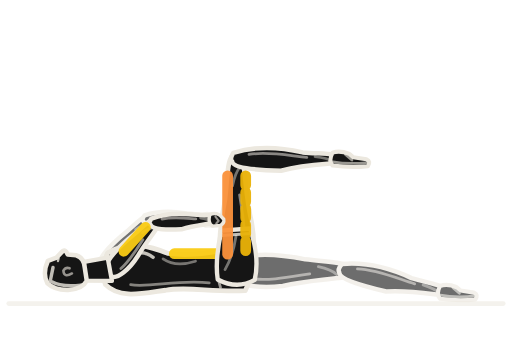
t = 0.00 s
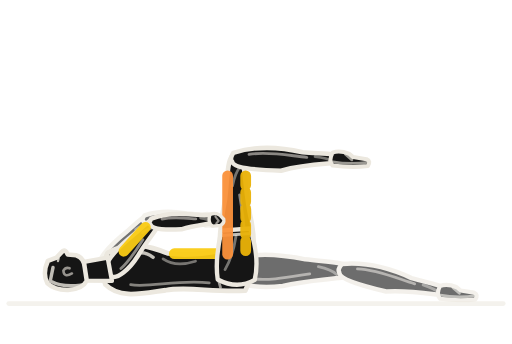
t = 1.04 s
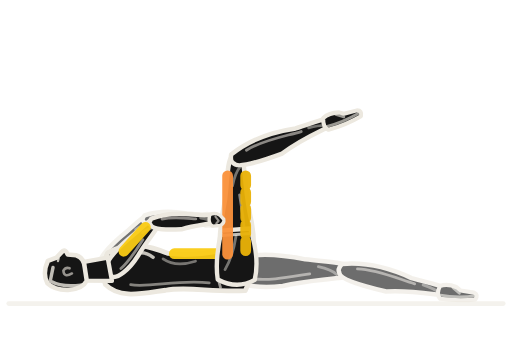
t = 2.01 s
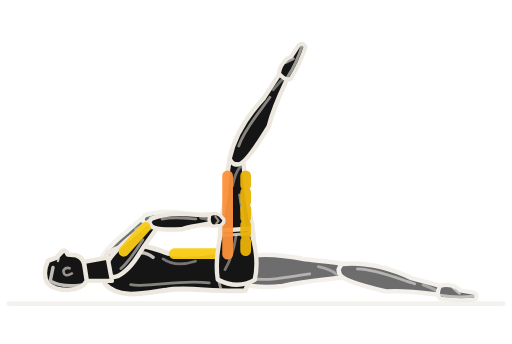
t = 2.99 s
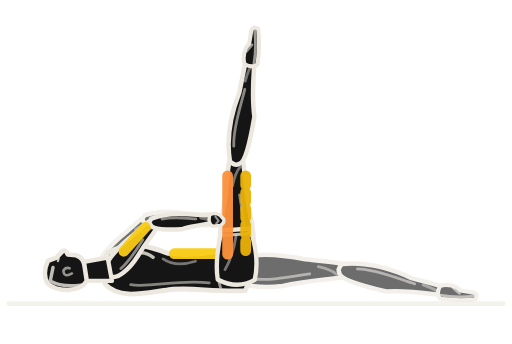
t = 3.96 s
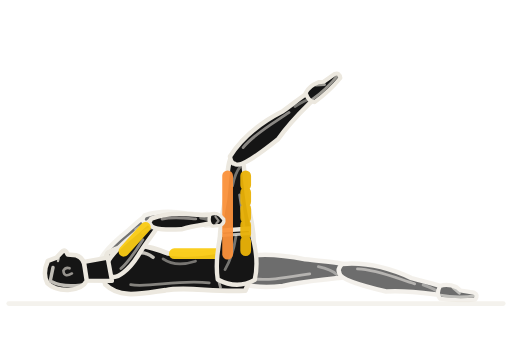
t = 5.01 s

The animated SVG that drew these frames (rendered in a browser with its animation timeline set to each time). Animation: 4 SMIL elements (animate=1,animateTransform=3); one cycle of 6.00 s, repeats indefinitely.

<svg role="img" aria-label="옆에서 본 아스클링 익스텐더 동작 반복 애니메이션" viewBox="37 60 119 80" xmlns="http://www.w3.org/2000/svg" width="512" height="512" color="rgb(236, 232, 223)" data-duration="6" data-sample-fps="20"><title>아스클링 익스텐더</title><desc>GYM articulated exercise illustration. Original parametric geometry; visual reference: Workout Guide by Bryl Lim / Everkinetic (https://bryllim.github.io/workout-guide/exercises/). 20 samples/second plus phase boundaries; native SVG interpolates between solver samples. Approximate exercise demonstration.</desc><g><path fill="none" stroke="rgb(236, 232, 223)" stroke-width="1.1" stroke-linecap="round" stroke-linejoin="round" d="M39 130.6 L154 130.6" opacity="0.55"/><path fill="none" stroke="rgb(236, 232, 223)" stroke-width="1.6" stroke-linecap="round" stroke-linejoin="round" d=""/><path fill="none" stroke="rgb(236, 232, 223)" stroke-width="4" stroke-linecap="round" stroke-linejoin="round" d=""/><g data-part="freeweight" display="none"/></g><g opacity="0.09"/><g data-renderer="articulated-v1"><g data-part="far-limbs"><g data-part="far-leg" opacity=".62"><g data-part="far-leg-thigh" transform="translate(92.000 123.000)"><g data-frame="rotation" transform="rotate(0.000)"><path fill="rgb(21, 21, 21)" stroke="rgb(236, 232, 223)" stroke-width="1.05" stroke-linecap="round" stroke-linejoin="round" d="M-0.800 -2.373 C3.000 -4.234 9.000 -4.100 16.000 -2.688 C20.500 -2.150 24.500 -2.150 25.550 -1.183 Q26.100 0.000 25.350 1.397 C19.750 2.215 16.250 2.150 10.750 3.526 C5.000 4.124 -0.800 3.431 -1.050 0.912 Q-1.650 0.000 -0.800 -2.373 Z"/><path fill="none" stroke="rgb(236, 232, 223)" stroke-width="0.65" opacity="0.54" stroke-linecap="round" stroke-linejoin="round" d="M3.000 1.752 C7.500 2.460 13.000 1.290 17.000 0.688"/><path fill="none" stroke="rgb(236, 232, 223)" stroke-width="0.65" opacity="0.45" stroke-linecap="round" stroke-linejoin="round" d="M19.000 -0.968 Q22.000 -0.322 23.250 0.817"/></g></g><g data-part="far-leg-shin" transform="translate(117.000 123.000)"><g data-frame="rotation" transform="rotate(11.768)"><path fill="rgb(21, 21, 21)" stroke="rgb(236, 232, 223)" stroke-width="1.05" stroke-linecap="round" stroke-linejoin="round" d="M-0.800 -1.463 C2.942 -2.610 8.826 -3.150 15.690 -1.563 C20.103 -1.250 24.015 -1.250 25.065 -0.688 Q25.615 0.000 24.865 0.813 C19.367 1.288 15.935 1.250 10.542 2.709 C4.903 2.542 -0.800 2.115 -1.050 0.563 Q-1.650 0.000 -0.800 -1.463 Z"/><path fill="none" stroke="rgb(236, 232, 223)" stroke-width="0.65" opacity="0.54" stroke-linecap="round" stroke-linejoin="round" d="M2.942 -1.080 C7.355 -1.890 12.748 -0.750 16.670 -0.400"/><path fill="none" stroke="rgb(236, 232, 223)" stroke-width="0.65" opacity="0.45" stroke-linecap="round" stroke-linejoin="round" d="M18.632 -0.563 Q21.573 -0.188 22.799 0.475"/></g></g><g data-part="far-leg-shoe" transform="translate(141.000 128.000)"><g data-frame="rotation" transform="rotate(0.000)"><path fill="rgb(21, 21, 21)" stroke="rgb(236, 232, 223)" stroke-width="0.95" stroke-linecap="round" stroke-linejoin="round" d="M-1.7 -1.5 Q0 -2.1 2.2 -1.2 L3.1 -.45 L6.2 .05 Q7.3 .55 6.5 1.65 Q2.6 2.1 -1.7 1.5 Q-2.7 .5 -1.7 -1.5 Z"/><path fill="none" stroke="rgb(236, 232, 223)" stroke-width="0.65" opacity="0.62" stroke-linecap="round" stroke-linejoin="round" d="M-1.65 .65 Q2.1 1.3 6.5 .8 M1.3 -1.1 L2.8 .2"/></g></g></g><g data-part="far-arm" opacity=".6"><g data-part="far-arm-upper" transform="translate(61.400 122.300)"><g data-frame="rotation" transform="rotate(-48.187)"><path fill="rgb(21, 21, 21)" stroke="rgb(236, 232, 223)" stroke-width="1.05" stroke-linecap="round" stroke-linejoin="round" d="M-0.800 -1.593 C1.800 -2.842 5.400 -2.550 9.600 -1.875 C12.300 -1.500 14.500 -1.500 15.550 -0.825 Q16.100 0.000 15.350 0.975 C11.850 1.545 9.750 1.500 6.450 2.193 C3.000 2.768 -0.800 2.303 -1.050 0.613 Q-1.650 0.000 -0.800 -1.593 Z"/><path fill="none" stroke="rgb(236, 232, 223)" stroke-width="0.65" opacity="0.54" stroke-linecap="round" stroke-linejoin="round" d="M1.800 1.176 C4.500 1.530 7.800 0.900 10.200 0.480"/><path fill="none" stroke="rgb(236, 232, 223)" stroke-width="0.65" opacity="0.45" stroke-linecap="round" stroke-linejoin="round" d="M11.400 -0.675 Q13.200 -0.225 13.950 0.570"/></g></g><g data-part="far-arm-forearm" transform="translate(71.401 111.120)"><g data-frame="rotation" transform="rotate(-0.492)"><path fill="rgb(21, 21, 21)" stroke="rgb(236, 232, 223)" stroke-width="1.05" stroke-linecap="round" stroke-linejoin="round" d="M-0.800 -1.053 C1.680 -1.879 5.040 -2.150 8.960 -1.400 C11.480 -1.120 13.500 -1.120 14.550 -0.616 Q15.100 0.000 14.350 0.728 C11.060 1.154 9.100 1.120 6.020 1.849 C2.800 1.831 -0.800 1.523 -1.050 0.405 Q-1.650 0.000 -0.800 -1.053 Z"/><path fill="none" stroke="rgb(236, 232, 223)" stroke-width="0.65" opacity="0.54" stroke-linecap="round" stroke-linejoin="round" d="M1.680 -0.778 C4.200 -1.290 7.280 -0.672 9.520 -0.358"/><path fill="none" stroke="rgb(236, 232, 223)" stroke-width="0.65" opacity="0.45" stroke-linecap="round" stroke-linejoin="round" d="M10.640 -0.504 Q12.320 -0.168 13.020 0.426"/></g></g><g data-part="far-arm-hand" transform="translate(85.400 111.000)"><g data-frame="rotation" transform="rotate(-0.492)"><path fill="rgb(21, 21, 21)" stroke="rgb(236, 232, 223)" stroke-width="0.8" stroke-linecap="round" stroke-linejoin="round" d="M-1.2 -1.15 Q.1 -1.65 1.2 -.85 L2 .1 Q2.1 1.1 1.1 1.5 L-.7 1.55 Q-1.8 1 -1.2 -1.15 Z"/><path fill="none" stroke="rgb(236, 232, 223)" stroke-width="0.5" opacity="0.6" stroke-linecap="round" stroke-linejoin="round" d="M.1 -.6 L.8 .4 L.2 1"/></g></g></g></g><g data-part="torso-layer"><g data-part="torso" transform="translate(92.000 123.000)"><g data-frame="rotation" transform="rotate(180.000)"><path fill="rgb(21, 21, 21)" stroke="rgb(236, 232, 223)" stroke-width="1.12" stroke-linecap="round" stroke-linejoin="round" d="M-2.000 -4.600 C5.800 -5.000 11.600 -3.550 16.530 -4.500 C22.330 -5.300 27.200 -6.500 30.500 -3.200 Q31.900 0.000 30.000 4.200 C24.650 7.250 19.720 5.600 15.950 4.050 C9.570 3.250 5.220 4.650 -1.500 5.350 Q-5.200 2.100 -2.000 -4.600 Z"/><path fill="none" stroke="rgb(236, 232, 223)" stroke-width="0.65" opacity="0.52" stroke-linecap="round" stroke-linejoin="round" d="M6.380 -2.800 C13.340 -1.900 20.590 -4.000 24.650 -3.200"/><path fill="none" stroke="rgb(236, 232, 223)" stroke-width="0.8" opacity="0.82" stroke-linecap="round" stroke-linejoin="round" d="M26.390 1.500 Q23.200 5.900 19.430 3.150"/><path fill="none" stroke="rgb(236, 232, 223)" stroke-width="0.65" opacity="0.46" stroke-linecap="round" stroke-linejoin="round" d="M17.110 2.800 Q14.210 0.800 9.570 2.250"/><path fill="none" stroke="rgb(236, 232, 223)" stroke-width="0.65" opacity="0.64" stroke-linecap="round" stroke-linejoin="round" d="M3.770 -3.800 Q5.220 0.000 3.770 4.150"/></g></g><path fill="none" stroke="rgb(148, 163, 184)" stroke-width="2.5" stroke-linecap="round" opacity="0" d="M89.10 126.60 L79.53 126.60"/><path fill="none" stroke="rgb(148, 163, 184)" stroke-width="2.5" stroke-linecap="round" opacity="0" d="M78.95 126.50 L68.80 126.50"/><path fill="none" stroke="rgb(148, 163, 184)" stroke-width="2.5" stroke-linecap="round" opacity="0" d="M67.93 127.00 L63.00 127.00"/><path fill="none" stroke="rgb(250, 204, 21)" stroke-width="2.5" stroke-linecap="round" opacity="0.95" d="M87.65 119.00 L77.50 119.00" stroke-dasharray="none"/><path fill="none" stroke="rgb(148, 163, 184)" stroke-width="2.5" stroke-linecap="round" opacity="0" d="M73.15 119.00 L65.32 119.00"/></g><g data-part="near-leg-layer"><g data-part="near-leg"><g data-part="near-leg-thigh" transform="translate(92.000 123.000)"><g data-frame="rotation" transform="rotate(-90.000)"><path fill="rgb(21, 21, 21)" stroke="rgb(236, 232, 223)" stroke-width="1.05" stroke-linecap="round" stroke-linejoin="round" d="M-0.800 -2.632 C3.120 -4.698 9.360 -4.100 16.640 -2.688 C21.320 -2.150 25.500 -2.150 26.550 -1.183 Q27.100 0.000 26.350 1.397 C20.540 2.215 16.900 2.150 11.180 3.526 C5.200 4.576 -0.800 3.807 -1.050 1.012 Q-1.650 0.000 -0.800 -2.632 Z"/><path fill="none" stroke="rgb(236, 232, 223)" stroke-width="0.65" opacity="0.54" stroke-linecap="round" stroke-linejoin="round" d="M3.120 1.944 C7.800 2.460 13.520 1.290 17.680 0.688"/><path fill="none" stroke="rgb(236, 232, 223)" stroke-width="0.65" opacity="0.45" stroke-linecap="round" stroke-linejoin="round" d="M19.760 -0.968 Q22.880 -0.322 24.180 0.817"/></g></g><g data-part="near-leg-shin" transform="translate(92.000 97.000)"><g data-frame="rotation" transform="rotate(0.000)"><path fill="rgb(21, 21, 21)" stroke="rgb(236, 232, 223)" stroke-width="1.05" stroke-linecap="round" stroke-linejoin="round" d="M-0.800 -1.463 C2.880 -2.610 8.640 -3.150 15.360 -1.563 C19.680 -1.250 23.500 -1.250 24.550 -0.688 Q25.100 0.000 24.350 0.813 C18.960 1.288 15.600 1.250 10.320 2.709 C4.800 2.542 -0.800 2.115 -1.050 0.563 Q-1.650 0.000 -0.800 -1.463 Z"/><path fill="none" stroke="rgb(236, 232, 223)" stroke-width="0.65" opacity="0.54" stroke-linecap="round" stroke-linejoin="round" d="M2.880 -1.080 C7.200 -1.890 12.480 -0.750 16.320 -0.400"/><path fill="none" stroke="rgb(236, 232, 223)" stroke-width="0.65" opacity="0.45" stroke-linecap="round" stroke-linejoin="round" d="M18.240 -0.563 Q21.120 -0.188 22.320 0.475"/><animateTransform attributeName="transform" values="0;0;-0.068;-0.267;-0.595;-1.045;-1.613;-2.296;-3.088;-3.985;-4.981;-6.074;-7.258;-8.528;-9.88;-11.31;-12.813;-14.383;-16.018;-17.712;-19.461;-21.259;-23.104;-24.989;-26.91;-28.864;-30.845;-32.849;-34.87;-36.906;-38.951;-41;-43.049;-45.094;-47.13;-49.151;-51.155;-53.136;-55.09;-57.011;-58.896;-60.741;-62.539;-64.288;-65.982;-67.617;-69.188;-70.69;-72.12;-73.472;-74.742;-75.926;-77.019;-78.015;-78.912;-79.704;-80.387;-80.955;-81.406;-81.733;-81.932;-82;-81.849;-81.406;-80.685;-79.704;-78.477;-77.018;-75.345;-73.472;-71.414;-69.188;-66.807;-64.288;-61.646;-58.897;-56.055;-53.136;-50.156;-47.129;-44.072;-41;-37.928;-34.871;-31.844;-28.864;-25.945;-23.103;-20.354;-17.712;-15.193;-12.813;-10.586;-8.528;-6.655;-4.982;-3.523;-2.296;-1.315;-0.595;-0.151;0" keyTimes="0;0.16667;0.175;0.18333;0.19167;0.2;0.20833;0.21667;0.225;0.23333;0.24167;0.25;0.25833;0.26667;0.275;0.28333;0.29167;0.3;0.30833;0.31667;0.325;0.33333;0.34167;0.35;0.35833;0.36667;0.375;0.38333;0.39167;0.4;0.40833;0.41667;0.425;0.43333;0.44167;0.45;0.45833;0.46667;0.475;0.48333;0.49167;0.5;0.50833;0.51667;0.525;0.53333;0.54167;0.55;0.55833;0.56667;0.575;0.58333;0.59167;0.6;0.60833;0.61667;0.625;0.63333;0.64167;0.65;0.65833;0.66667;0.675;0.68333;0.69167;0.7;0.70833;0.71667;0.725;0.73333;0.74167;0.75;0.75833;0.76667;0.775;0.78333;0.79167;0.8;0.80833;0.81667;0.825;0.83333;0.84167;0.85;0.85833;0.86667;0.875;0.88333;0.89167;0.9;0.90833;0.91667;0.925;0.93333;0.94167;0.95;0.95833;0.96667;0.975;0.98333;0.99167;1" dur="6s" repeatCount="indefinite" calcMode="linear" type="rotate"/></g></g><g data-part="near-leg-shoe" transform="translate(116.000 97.000)"><g data-frame="rotation" transform="rotate(0.000)"><path fill="rgb(21, 21, 21)" stroke="rgb(236, 232, 223)" stroke-width="0.95" stroke-linecap="round" stroke-linejoin="round" d="M-1.7 -1.5 Q0 -2.1 2.2 -1.2 L3.1 -.45 L6.2 .05 Q7.3 .55 6.5 1.65 Q2.6 2.1 -1.7 1.5 Q-2.7 .5 -1.7 -1.5 Z"/><path fill="none" stroke="rgb(236, 232, 223)" stroke-width="0.65" opacity="0.62" stroke-linecap="round" stroke-linejoin="round" d="M-1.65 .65 Q2.1 1.3 6.5 .8 M1.3 -1.1 L2.8 .2"/><animateTransform attributeName="transform" values="0;0;-0.074;-0.293;-0.653;-1.147;-1.771;-2.52;-3.389;-4.373;-5.468;-6.667;-7.966;-9.36;-10.844;-12.413;-14.063;-15.787;-17.581;-19.44;-21.359;-23.333;-25.358;-27.427;-29.536;-31.68;-33.854;-36.053;-38.272;-40.507;-42.751;-45;-47.249;-49.493;-51.728;-53.947;-56.146;-58.32;-60.464;-62.573;-64.642;-66.667;-68.641;-70.56;-72.419;-74.213;-75.938;-77.587;-79.156;-80.64;-82.034;-83.333;-84.533;-85.627;-86.611;-87.48;-88.229;-88.853;-89.347;-89.707;-89.926;-90;-89.834;-89.347;-88.557;-87.48;-86.133;-84.532;-82.696;-80.64;-78.382;-75.938;-73.325;-70.56;-67.66;-64.643;-61.523;-58.32;-55.049;-51.727;-48.372;-45;-41.628;-38.273;-34.951;-31.68;-28.477;-25.357;-22.34;-19.44;-16.675;-14.063;-11.618;-9.36;-7.304;-5.468;-3.867;-2.52;-1.443;-0.652;-0.166;0" keyTimes="0;0.16667;0.175;0.18333;0.19167;0.2;0.20833;0.21667;0.225;0.23333;0.24167;0.25;0.25833;0.26667;0.275;0.28333;0.29167;0.3;0.30833;0.31667;0.325;0.33333;0.34167;0.35;0.35833;0.36667;0.375;0.38333;0.39167;0.4;0.40833;0.41667;0.425;0.43333;0.44167;0.45;0.45833;0.46667;0.475;0.48333;0.49167;0.5;0.50833;0.51667;0.525;0.53333;0.54167;0.55;0.55833;0.56667;0.575;0.58333;0.59167;0.6;0.60833;0.61667;0.625;0.63333;0.64167;0.65;0.65833;0.66667;0.675;0.68333;0.69167;0.7;0.70833;0.71667;0.725;0.73333;0.74167;0.75;0.75833;0.76667;0.775;0.78333;0.79167;0.8;0.80833;0.81667;0.825;0.83333;0.84167;0.85;0.85833;0.86667;0.875;0.88333;0.89167;0.9;0.90833;0.91667;0.925;0.93333;0.94167;0.95;0.95833;0.96667;0.975;0.98333;0.99167;1" dur="6s" repeatCount="indefinite" calcMode="linear" type="rotate"/></g><animateTransform attributeName="transform" values="116.000 97.000;116.000 97.000;116.000 96.972;116.000 96.888;115.999 96.751;115.996 96.562;115.990 96.324;115.981 96.039;115.965 95.707;115.942 95.332;115.909 94.916;115.865 94.460;115.808 93.968;115.735 93.441;115.644 92.882;115.534 92.293;115.402 91.678;115.248 91.038;115.068 90.377;114.862 89.698;114.629 89.004;114.367 88.298;114.075 87.583;113.753 86.861;113.401 86.138;113.018 85.414;112.605 84.695;112.163 83.982;111.691 83.279;111.191 82.588;110.664 81.912;110.113 81.255;109.538 80.617;108.943 80.002;108.328 79.411;107.697 78.845;107.053 78.308;106.398 77.799;105.735 77.319;105.067 76.869;104.398 76.450;103.730 76.062;103.067 75.704;102.412 75.376;101.769 75.078;101.139 74.808;100.527 74.566;99.936 74.350;99.369 74.159;98.828 73.992;98.316 73.846;97.836 73.720;97.391 73.613;96.984 73.523;96.616 73.448;96.290 73.386;96.008 73.337;95.773 73.298;95.587 73.270;95.451 73.249;95.368 73.238;95.340 73.234;95.403 73.242;95.587 73.270;95.885 73.316;96.290 73.386;96.794 73.484;97.391 73.613;98.072 73.781;98.828 73.992;99.649 74.252;100.527 74.566;101.452 74.940;102.412 75.376;103.398 75.879;104.398 76.450;105.402 77.090;106.398 77.799;107.377 78.573;108.328 79.411;109.243 80.306;110.113 81.255;110.931 82.248;111.691 83.279;112.388 84.337;113.018 85.414;113.581 86.500;114.075 87.583;114.501 88.652;114.862 89.698;115.161 90.710;115.402 91.678;115.592 92.591;115.735 93.441;115.838 94.219;115.909 94.916;115.955 95.525;115.981 96.039;115.994 96.449;115.999 96.751;116.000 96.937;116.000 97.000" keyTimes="0;0.16667;0.175;0.18333;0.19167;0.2;0.20833;0.21667;0.225;0.23333;0.24167;0.25;0.25833;0.26667;0.275;0.28333;0.29167;0.3;0.30833;0.31667;0.325;0.33333;0.34167;0.35;0.35833;0.36667;0.375;0.38333;0.39167;0.4;0.40833;0.41667;0.425;0.43333;0.44167;0.45;0.45833;0.46667;0.475;0.48333;0.49167;0.5;0.50833;0.51667;0.525;0.53333;0.54167;0.55;0.55833;0.56667;0.575;0.58333;0.59167;0.6;0.60833;0.61667;0.625;0.63333;0.64167;0.65;0.65833;0.66667;0.675;0.68333;0.69167;0.7;0.70833;0.71667;0.725;0.73333;0.74167;0.75;0.75833;0.76667;0.775;0.78333;0.79167;0.8;0.80833;0.81667;0.825;0.83333;0.84167;0.85;0.85833;0.86667;0.875;0.88333;0.89167;0.9;0.90833;0.91667;0.925;0.93333;0.94167;0.95;0.95833;0.96667;0.975;0.98333;0.99167;1" dur="6s" repeatCount="indefinite" calcMode="linear" type="translate"/></g></g><g data-part="pelvis" transform="translate(92.000 123.000)"><g data-frame="rotation" transform="rotate(-90.000)"><path fill="rgb(21, 21, 21)" stroke="rgb(236, 232, 223)" stroke-width="1.02" stroke-linecap="round" stroke-linejoin="round" d="M-2.000 -4.400 Q2.500 -5.100 9.360 -3.550 L9.860 3.150 Q3.000 5.400 -2.100 4.200 Q-4.400 0.100 -2.000 -4.400 Z"/><path fill="none" stroke="rgb(236, 232, 223)" stroke-width="0.7" opacity="0.8" stroke-linecap="round" stroke-linejoin="round" d="M8.260 -3.450 L8.710 3.300"/><path fill="none" stroke="rgb(236, 232, 223)" stroke-width="0.65" opacity="0.45" stroke-linecap="round" stroke-linejoin="round" d="M0.300 -2.700 Q3.500 -0.850 8.060 -0.150"/></g></g><path fill="none" stroke="rgb(234, 179, 8)" stroke-width="2.5" stroke-linecap="round" opacity="0.95" d="M94.10 100.90 L94.10 119.10" stroke-dasharray="2.2 1.6"/><path fill="none" stroke="rgb(251, 146, 60)" stroke-width="2.5" stroke-linecap="round" opacity="0.95" d="M89.90 100.90 L89.90 119.10" stroke-dasharray="none"/><path fill="none" stroke="rgb(148, 163, 184)" stroke-width="2.5" stroke-linecap="round" opacity="0" d="M112.40 98.60 L95.60 98.60"><animate attributeName="d" values="M112.40 98.60 L95.60 98.60;M112.40 98.60 L95.60 98.60;M112.40 98.58 L95.60 98.60;M112.41 98.50 L95.61 98.58;M112.42 98.39 L95.62 98.56;M112.43 98.23 L95.63 98.53;M112.44 98.02 L95.64 98.50;M112.45 97.78 L95.66 98.45;M112.46 97.50 L95.68 98.40;M112.46 97.18 L95.70 98.35;M112.46 96.82 L95.73 98.28;M112.45 96.43 L95.75 98.21;M112.44 96.01 L95.77 98.13;M112.41 95.56 L95.80 98.05;M112.37 95.08 L95.82 97.96;M112.32 94.57 L95.84 97.86;M112.25 94.04 L95.87 97.76;M112.16 93.48 L95.88 97.66;M112.05 92.91 L95.90 97.54;M111.92 92.32 L95.92 97.43;M111.77 91.71 L95.93 97.31;M111.59 91.09 L95.94 97.19;M111.39 90.47 L95.94 97.06;M111.17 89.83 L95.94 96.93;M110.92 89.19 L95.93 96.80;M110.64 88.55 L95.93 96.66;M110.33 87.91 L95.91 96.53;M110.01 87.28 L95.89 96.39;M109.65 86.65 L95.87 96.25;M109.27 86.03 L95.84 96.12;M108.87 85.42 L95.81 95.98;M108.45 84.82 L95.77 95.85;M108.00 84.24 L95.72 95.71;M107.53 83.68 L95.67 95.58;M107.05 83.14 L95.62 95.45;M106.55 82.62 L95.56 95.32;M106.04 82.12 L95.50 95.20;M105.52 81.64 L95.44 95.08;M104.99 81.19 L95.37 94.96;M104.45 80.76 L95.30 94.85;M103.91 80.36 L95.23 94.74;M103.37 79.98 L95.16 94.64;M102.83 79.64 L95.08 94.54;M102.29 79.31 L95.00 94.45;M101.76 79.02 L94.93 94.36;M101.25 78.75 L94.85 94.28;M100.74 78.50 L94.77 94.20;M100.26 78.28 L94.70 94.13;M99.79 78.08 L94.63 94.07;M99.34 77.90 L94.56 94.00;M98.91 77.74 L94.49 93.95;M98.51 77.60 L94.43 93.90;M98.14 77.48 L94.37 93.85;M97.80 77.38 L94.31 93.81;M97.49 77.29 L94.26 93.77;M97.22 77.21 L94.22 93.74;M96.98 77.15 L94.18 93.72;M96.79 77.11 L94.15 93.70;M96.63 77.07 L94.12 93.68;M96.52 77.04 L94.10 93.67;M96.45 77.03 L94.09 93.66;M96.42 77.02 L94.09 93.66;M96.48 77.03 L94.09 93.66;M96.63 77.07 L94.12 93.68;M96.88 77.13 L94.16 93.71;M97.22 77.21 L94.22 93.74;M97.64 77.33 L94.29 93.79;M98.14 77.48 L94.37 93.85;M98.71 77.67 L94.46 93.92;M99.34 77.90 L94.56 94.00;M100.02 78.17 L94.66 94.10;M100.74 78.50 L94.77 94.20;M101.50 78.88 L94.89 94.32;M102.29 79.31 L95.00 94.45;M103.10 79.81 L95.12 94.59;M103.91 80.36 L95.23 94.74;M104.72 80.97 L95.34 94.91;M105.52 81.64 L95.44 95.08;M106.30 82.36 L95.53 95.26;M107.05 83.14 L95.62 95.45;M107.77 83.96 L95.70 95.65;M108.45 84.82 L95.77 95.85;M109.07 85.72 L95.82 96.05;M109.65 86.65 L95.87 96.25;M110.17 87.60 L95.90 96.46;M110.64 88.55 L95.93 96.66;M111.04 89.51 L95.94 96.86;M111.39 90.47 L95.94 97.06;M111.68 91.40 L95.93 97.25;M111.92 92.32 L95.92 97.43;M112.11 93.20 L95.89 97.60;M112.25 94.04 L95.87 97.76;M112.35 94.83 L95.83 97.91;M112.41 95.56 L95.80 98.05;M112.45 96.23 L95.76 98.17;M112.46 96.82 L95.73 98.28;M112.46 97.34 L95.69 98.38;M112.45 97.78 L95.66 98.45;M112.43 98.13 L95.64 98.52;M112.42 98.39 L95.62 98.56;M112.40 98.55 L95.60 98.59;M112.40 98.60 L95.60 98.60" keyTimes="0;0.16667;0.175;0.18333;0.19167;0.2;0.20833;0.21667;0.225;0.23333;0.24167;0.25;0.25833;0.26667;0.275;0.28333;0.29167;0.3;0.30833;0.31667;0.325;0.33333;0.34167;0.35;0.35833;0.36667;0.375;0.38333;0.39167;0.4;0.40833;0.41667;0.425;0.43333;0.44167;0.45;0.45833;0.46667;0.475;0.48333;0.49167;0.5;0.50833;0.51667;0.525;0.53333;0.54167;0.55;0.55833;0.56667;0.575;0.58333;0.59167;0.6;0.60833;0.61667;0.625;0.63333;0.64167;0.65;0.65833;0.66667;0.675;0.68333;0.69167;0.7;0.70833;0.71667;0.725;0.73333;0.74167;0.75;0.75833;0.76667;0.775;0.78333;0.79167;0.8;0.80833;0.81667;0.825;0.83333;0.84167;0.85;0.85833;0.86667;0.875;0.88333;0.89167;0.9;0.90833;0.91667;0.925;0.93333;0.94167;0.95;0.95833;0.96667;0.975;0.98333;0.99167;1" dur="6s" repeatCount="indefinite" calcMode="linear"/></path><path fill="none" stroke="rgb(148, 163, 184)" stroke-width="3.4" stroke-linecap="round" opacity="0" d="M94.60 118.32 Q86.11 121.06 87.94 127.20"/></g><g data-part="near-arm-layer"><g data-part="near-arm"><g data-part="near-arm-upper" transform="translate(63.000 123.000)"><g data-frame="rotation" transform="rotate(-48.060)"><path fill="rgb(21, 21, 21)" stroke="rgb(236, 232, 223)" stroke-width="1.05" stroke-linecap="round" stroke-linejoin="round" d="M-0.800 -1.593 C1.800 -2.842 5.400 -2.550 9.600 -1.875 C12.300 -1.500 14.500 -1.500 15.550 -0.825 Q16.100 0.000 15.350 0.975 C11.850 1.545 9.750 1.500 6.450 2.193 C3.000 2.768 -0.800 2.303 -1.050 0.613 Q-1.650 0.000 -0.800 -1.593 Z"/><path fill="none" stroke="rgb(236, 232, 223)" stroke-width="0.65" opacity="0.54" stroke-linecap="round" stroke-linejoin="round" d="M1.800 1.176 C4.500 1.530 7.800 0.900 10.200 0.480"/><path fill="none" stroke="rgb(236, 232, 223)" stroke-width="0.65" opacity="0.45" stroke-linecap="round" stroke-linejoin="round" d="M11.400 -0.675 Q13.200 -0.225 13.950 0.570"/></g></g><g data-part="near-arm-forearm" transform="translate(73.025 111.842)"><g data-frame="rotation" transform="rotate(-3.450)"><path fill="rgb(21, 21, 21)" stroke="rgb(236, 232, 223)" stroke-width="1.05" stroke-linecap="round" stroke-linejoin="round" d="M-0.800 -1.053 C1.680 -1.879 5.040 -2.150 8.960 -1.400 C11.480 -1.120 13.500 -1.120 14.550 -0.616 Q15.100 0.000 14.350 0.728 C11.060 1.154 9.100 1.120 6.020 1.849 C2.800 1.831 -0.800 1.523 -1.050 0.405 Q-1.650 0.000 -0.800 -1.053 Z"/><path fill="none" stroke="rgb(236, 232, 223)" stroke-width="0.65" opacity="0.54" stroke-linecap="round" stroke-linejoin="round" d="M1.680 -0.778 C4.200 -1.290 7.280 -0.672 9.520 -0.358"/><path fill="none" stroke="rgb(236, 232, 223)" stroke-width="0.65" opacity="0.45" stroke-linecap="round" stroke-linejoin="round" d="M10.640 -0.504 Q12.320 -0.168 13.020 0.426"/></g></g><g data-part="near-arm-hand" transform="translate(87.000 111.000)"><g data-frame="rotation" transform="rotate(-3.450)"><path fill="rgb(21, 21, 21)" stroke="rgb(236, 232, 223)" stroke-width="0.8" stroke-linecap="round" stroke-linejoin="round" d="M-1.2 -1.15 Q.1 -1.65 1.2 -.85 L2 .1 Q2.1 1.1 1.1 1.5 L-.7 1.55 Q-1.8 1 -1.2 -1.15 Z"/><path fill="none" stroke="rgb(236, 232, 223)" stroke-width="0.5" opacity="0.6" stroke-linecap="round" stroke-linejoin="round" d="M.1 -.6 L.8 .4 L.2 1"/></g></g></g><path fill="none" stroke="rgb(148, 163, 184)" stroke-width="2.5" stroke-linecap="round" opacity="0" d="M64.76 119.54 L62.26 122.33"/><path fill="none" stroke="rgb(148, 163, 184)" stroke-width="2.5" stroke-linecap="round" opacity="0" d="M66.01 119.65 L63.00 123.00"/><path fill="none" stroke="rgb(148, 163, 184)" stroke-width="2.5" stroke-linecap="round" opacity="0" d="M66.32 120.95 L63.82 123.74"/><path fill="none" stroke="rgb(250, 204, 21)" stroke-width="2.5" stroke-linecap="round" opacity="0.95" d="M70.78 112.85 L65.77 118.43" stroke-dasharray="none"/><path fill="none" stroke="rgb(148, 163, 184)" stroke-width="2.5" stroke-linecap="round" opacity="0" d="M72.27 114.18 L67.25 119.76"/><path fill="none" stroke="rgb(148, 163, 184)" stroke-width="2.5" stroke-linecap="round" opacity="0" d="M84.21 111.17 L75.82 111.67"/></g><g data-part="head-layer"><g data-part="neck" transform="translate(63.000 123.000)"><g data-frame="rotation" transform="rotate(180.000)"><path fill="rgb(21, 21, 21)" stroke="rgb(236, 232, 223)" stroke-width="1" stroke-linecap="round" stroke-linejoin="round" d="M0.000 -2.300 L6.500 -2.250 L6.500 2.100 L1.000 3.100 Z"/></g></g><g data-part="head" transform="translate(53.000 123.000)"><g data-frame="rotation" transform="rotate(180.000)"><path fill="rgb(21, 21, 21)" stroke="rgb(236, 232, 223)" stroke-width="1.05" stroke-linecap="round" stroke-linejoin="round" d="M-4.150 -2.300 C-2.700 -5.050 2.750 -5.000 5.000 -2.900 Q6.250 -0.650 4.900 2.350 L2.900 3.100 L1.400 4.650 Q0.750 5.000 0.300 3.800 L-1.650 3.650 Q-3.600 3.100 -3.700 0.600 Z"/><path fill="none" stroke="rgb(236, 232, 223)" stroke-width="0.8" opacity="0.8" stroke-linecap="round" stroke-linejoin="round" d="M-2.750 -3.300 Q1.500 -3.900 4.350 -2.350 L3.700 0.800"/><path fill="none" stroke="rgb(236, 232, 223)" stroke-width="0.6" opacity="0.6" stroke-linecap="round" stroke-linejoin="round" d="M-0.700 -0.600 Q1.150 -1.700 1.300 0.050 Q0.750 0.950 -0.150 0.600"/><path fill="none" stroke="rgb(236, 232, 223)" stroke-width="0.55" opacity="0.8" stroke-linecap="round" stroke-linejoin="round" d="M2.550 2.300 L2.400 2.950"/></g></g></g></g><g><path fill="none" stroke="rgb(236, 232, 223)" stroke-width="1.8" stroke-linecap="round" stroke-linejoin="round" d=""/></g></svg>
